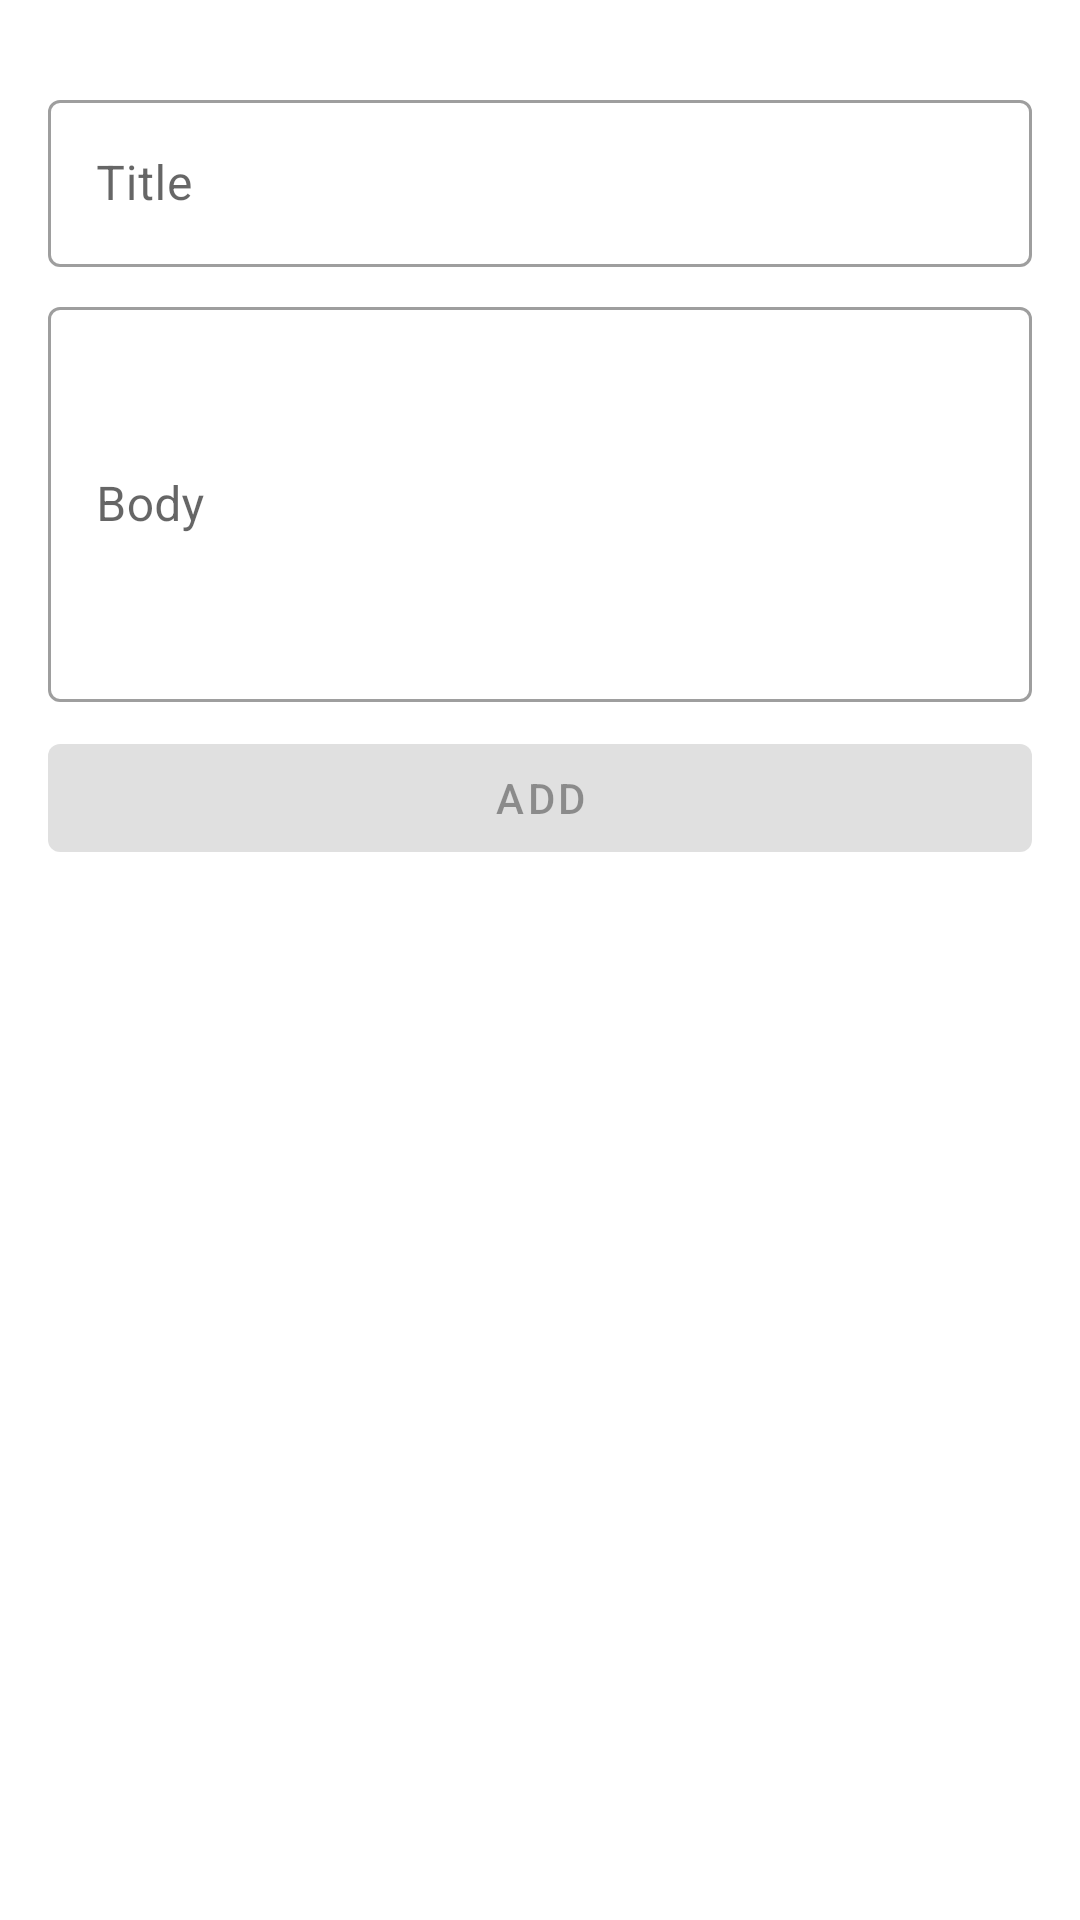

Here is an Android app screen rendered from its layout file. Give the layout XML and the strings, colors and styles it references.
<!-- AndroidManifest.xml: application theme Theme.Blog -->
<!-- res/layout/dialog_post.xml -->
<?xml version="1.0" encoding="utf-8"?>
<androidx.constraintlayout.widget.ConstraintLayout xmlns:android="http://schemas.android.com/apk/res/android"
    xmlns:app="http://schemas.android.com/apk/res-auto"
    android:layout_width="match_parent"
    android:layout_height="match_parent"
    android:paddingHorizontal="16dp"
    android:paddingVertical="20dp">

    <com.google.android.material.textfield.TextInputLayout
        android:id="@+id/inputLayoutTitle"
        style="@style/Widget.MaterialComponents.TextInputLayout.OutlinedBox"
        android:layout_width="0dp"
        android:layout_height="wrap_content"
        android:layout_marginTop="8dp"
        android:hint="@string/title"
        app:layout_constraintLeft_toLeftOf="parent"
        app:layout_constraintRight_toRightOf="parent"
        app:layout_constraintTop_toTopOf="parent">

        <com.google.android.material.textfield.TextInputEditText
            android:id="@+id/inputTitle"
            android:layout_width="match_parent"
            android:layout_height="match_parent"
            android:maxLength="20"
            android:singleLine="true"
            android:maxLines="1" />

    </com.google.android.material.textfield.TextInputLayout>

    <com.google.android.material.textfield.TextInputLayout
        android:id="@+id/inputLayoutBody"
        style="@style/Widget.MaterialComponents.TextInputLayout.OutlinedBox"
        android:layout_width="0dp"
        android:layout_height="wrap_content"
        android:layout_marginTop="8dp"
        android:gravity="top"
        android:hint="@string/body"
        app:layout_constraintLeft_toLeftOf="parent"
        app:layout_constraintRight_toRightOf="parent"
        app:layout_constraintTop_toBottomOf="@id/inputLayoutTitle">

        <com.google.android.material.textfield.TextInputEditText
            android:id="@+id/inputBody"
            android:layout_width="match_parent"
            android:layout_height="match_parent"
            android:minLines="5" />
    </com.google.android.material.textfield.TextInputLayout>

    <com.google.android.material.button.MaterialButton
        android:id="@+id/btnSave"
        android:enabled="false"
        android:layout_width="match_parent"
        android:layout_height="wrap_content"
        android:layout_marginTop="8dp"
        android:text="@string/add"
        app:layout_constraintTop_toBottomOf="@id/inputLayoutBody" />
</androidx.constraintlayout.widget.ConstraintLayout>
<!-- resources referenced by this layout -->
<resources>
  <string name="add">add</string>
  <string name="body">Body</string>
  <string name="title">Title</string>
  <style name="Theme.Blog" parent="Theme.MaterialComponents.DayNight.DarkActionBar">
          
          <item name="colorPrimary">@color/blue</item>
          <item name="colorPrimaryVariant">@color/purple_700</item>
          <item name="colorOnPrimary">@color/white</item>
          
          <item name="colorSecondary">@color/teal_200</item>
          <item name="colorSecondaryVariant">@color/teal_700</item>
          <item name="colorOnSecondary">@color/black</item>
          
          <item name="android:statusBarColor">@color/blue</item>
          
          <item name="android:forceDarkAllowed" tools:ignore="NewApi">false</item>
      </style>
  <color name="blue">#115E8C</color>
  <color name="purple_700">#FF3700B3</color>
  <color name="white">#FFFFFFFF</color>
  <color name="teal_200">#FF03DAC5</color>
  <color name="teal_700">#FF018786</color>
  <color name="black">#FF000000</color>
</resources>
